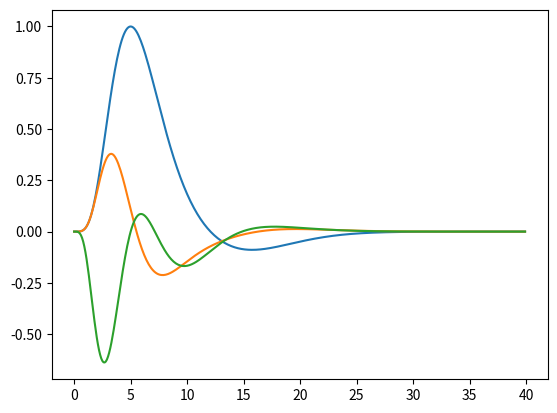

Reproduce this figure in Python.
# This module was copied from nipy (with removed dependency from sympy)
""" This module provides definitions of various hemodynamic response
functions (hrf).

In particular, it provides Gary Glover's canonical HRF, AFNI's default
HRF, and a spectral HRF.

The Glover HRF is based on:

@article{glover1999deconvolution,
  title={{Deconvolution of impulse response in event-related BOLD fMRI}},
  author={Glover, G.H.},
  journal={NeuroImage},
  volume={9},
  number={4},
  pages={416--429},
  year={1999},
  publisher={Orlando, FL: Academic Press, c1992-}
}

This parametrization is from fmristat:

http://www.math.mcgill.ca/keith/fmristat/

fmristat models the HRF as the difference of two gamma functions, ``g1``
and ``g2``, each defined by the timing of the gamma function peaks
(``pk1, pk2``) and the FWHMs (``width1, width2``):

   raw_hrf = g1(pk1, width1) - a2 * g2(pk2, width2)

where ``a2`` is the scale factor for the ``g2`` gamma function.  The
actual hrf is the raw hrf set to have an integral of 1.

fmristat used ``pk1, width1, pk2, width2, a2 = (5.4 5.2 10.8 7.35
0.35)``.  These are parameters to match Glover's 1 second duration
auditory stimulus curves.  Glover wrote these as:

   y(t) = c1 * t**n1 * exp(t/t1) - a2 * c2 * t**n2 * exp(t/t2)

with ``n1, t1, n2, t2, a2 = (6.0, 0.9, 12, 0.9, 0.35)``.  The difference
between Glover's expression and ours is because we (and fmristat) use
the peak location and width to characterize the function rather than
``n1, t1``.  The values we use are equivalent.  Specifically, in our
formulation:

>>> n1, t1, c1 = gamma_params(5.4, 5.2)
>>> np.allclose((n1-1, t1), (6.0, 0.9), rtol=0.02)
True
>>> n2, t2, c2 = gamma_params(10.8, 7.35)
>>> np.allclose((n2-1, t2), (12.0, 0.9), rtol=0.02)
True
"""
from __future__ import division

from functools import partial

import numpy as np

import scipy.stats as sps



# SPMs HRF
def spm_hrf_compat(t,
                   peak_delay=6,
                   under_delay=16,
                   peak_disp=1,
                   under_disp=1,
                   p_u_ratio = 6,
                   normalize=True,
                  ):
    """ SPM HRF function from sum of two gamma PDFs

    This function is designed to be partially compatible with SPMs `spm_hrf.m`
    function.

    The SPN HRF is a *peak* gamma PDF (with location `peak_delay` and dispersion
    `peak_disp`), minus an *undershoot* gamma PDF (with location `under_delay`
    and dispersion `under_disp`, and divided by the `p_u_ratio`).

    Parameters
    ----------
    t : array-like
        vector of times at which to sample HRF
    peak_delay : float, optional
        delay of peak
    peak_disp : float, optional
        width (dispersion) of peak
    under_delay : float, optional
        delay of undershoot
    under_disp : float, optional
        width (dispersion) of undershoot
    p_u_ratio : float, optional
        peak to undershoot ratio.  Undershoot divided by this value before
        subtracting from peak.
    normalize : {True, False}, optional
        If True, divide HRF values by their sum before returning.  SPM does this
        by default.

    Returns
    -------
    hrf : array
        vector length ``len(t)`` of samples from HRF at times `t`

    Notes
    -----
    See ``spm_hrf.m`` in the SPM distribution.
    """
    if len([v for v in [peak_delay, peak_disp, under_delay, under_disp]
            if v <= 0]):
        raise ValueError("delays and dispersions must be > 0")
    # gamma.pdf only defined for t > 0
    hrf = np.zeros(t.shape, dtype=float)
    pos_t = t[t > 0]
    peak = sps.gamma.pdf(pos_t,
                         peak_delay / peak_disp,
                         loc=0,
                         scale=peak_disp)
    undershoot = sps.gamma.pdf(pos_t,
                               under_delay / under_disp,
                               loc=0,
                               scale=under_disp)
    hrf[t > 0] = peak - undershoot / p_u_ratio
    if not normalize:
        return hrf
    return hrf / np.max(hrf)

def _get_num_int(lf, dt=0.02, t=50):
    # numerical integral of numerical function
    tt = np.arange(dt,t+dt,dt)
    return lf(tt).sum() * dt

_spm_can_int = _get_num_int(partial(spm_hrf_compat, normalize=True))


def spmt(t):
    """ SPM canonical HRF, HRF values for time values `t`

    This is the canonical HRF function as used in SPM. It
    has the following defaults:
                                                defaults
                                                (seconds)
    delay of response (relative to onset)         6
    delay of undershoot (relative to onset)      16
    dispersion of response                        1
    dispersion of undershoot                      1
    ratio of response to undershoot               6
    onset (seconds)                               0
    length of kernel (seconds)                   32
    """
    return spm_hrf_compat(t, normalize=True)


def dspmt(t):
    """ SPM canonical HRF derivative, HRF derivative values for time values `t`

    This is the canonical HRF derivative function as used in SPM.

    It is the numerical difference of the HRF sampled at time `t` minus the
    values sampled at time `t` -1
    """
    t = np.asarray(t)
    return spmt(t) - spmt(t - 1)


_spm_dd_func = partial(spm_hrf_compat, normalize=True, peak_disp=1.01)

def ddspmt(t):
    """ SPM canonical HRF dispersion derivative, values for time values `t`

    This is the canonical HRF dispersion derivative function as used in SPM.

    It is the numerical difference between the HRF sampled at time `t`, and
    values at `t` for another HRF shape with a small change in the peak
    dispersion parameter (``peak_disp`` in func:`spm_hrf_compat`).
    """
    return (spmt(t) - _spm_dd_func(t)) / 0.01

def fir(t, i=0, TR=1.):
    """
    The FIR basis
    formed by the canonical vectors with a `resolution` of 1 TR

    Parameters
    ----------
    t: TODO
    i: TODO
    TR: TODO
    """
    return np.bitwise_and(i * TR <= t, (i+1) * TR > t).astype(float)

if __name__ == '__main__':

    import matplotlib.pyplot as plt
    Nsec = 40
    TR = 0.1
    t = TR*np.arange(int(Nsec/TR))
    h = spm_hrf_compat(t)
    h_dt = dspmt(t)
    h_dd = ddspmt(t)
    plt.plot(t, h)
    plt.plot(t, h_dt)
    plt.plot(t, h_dd)
    plt.show()
